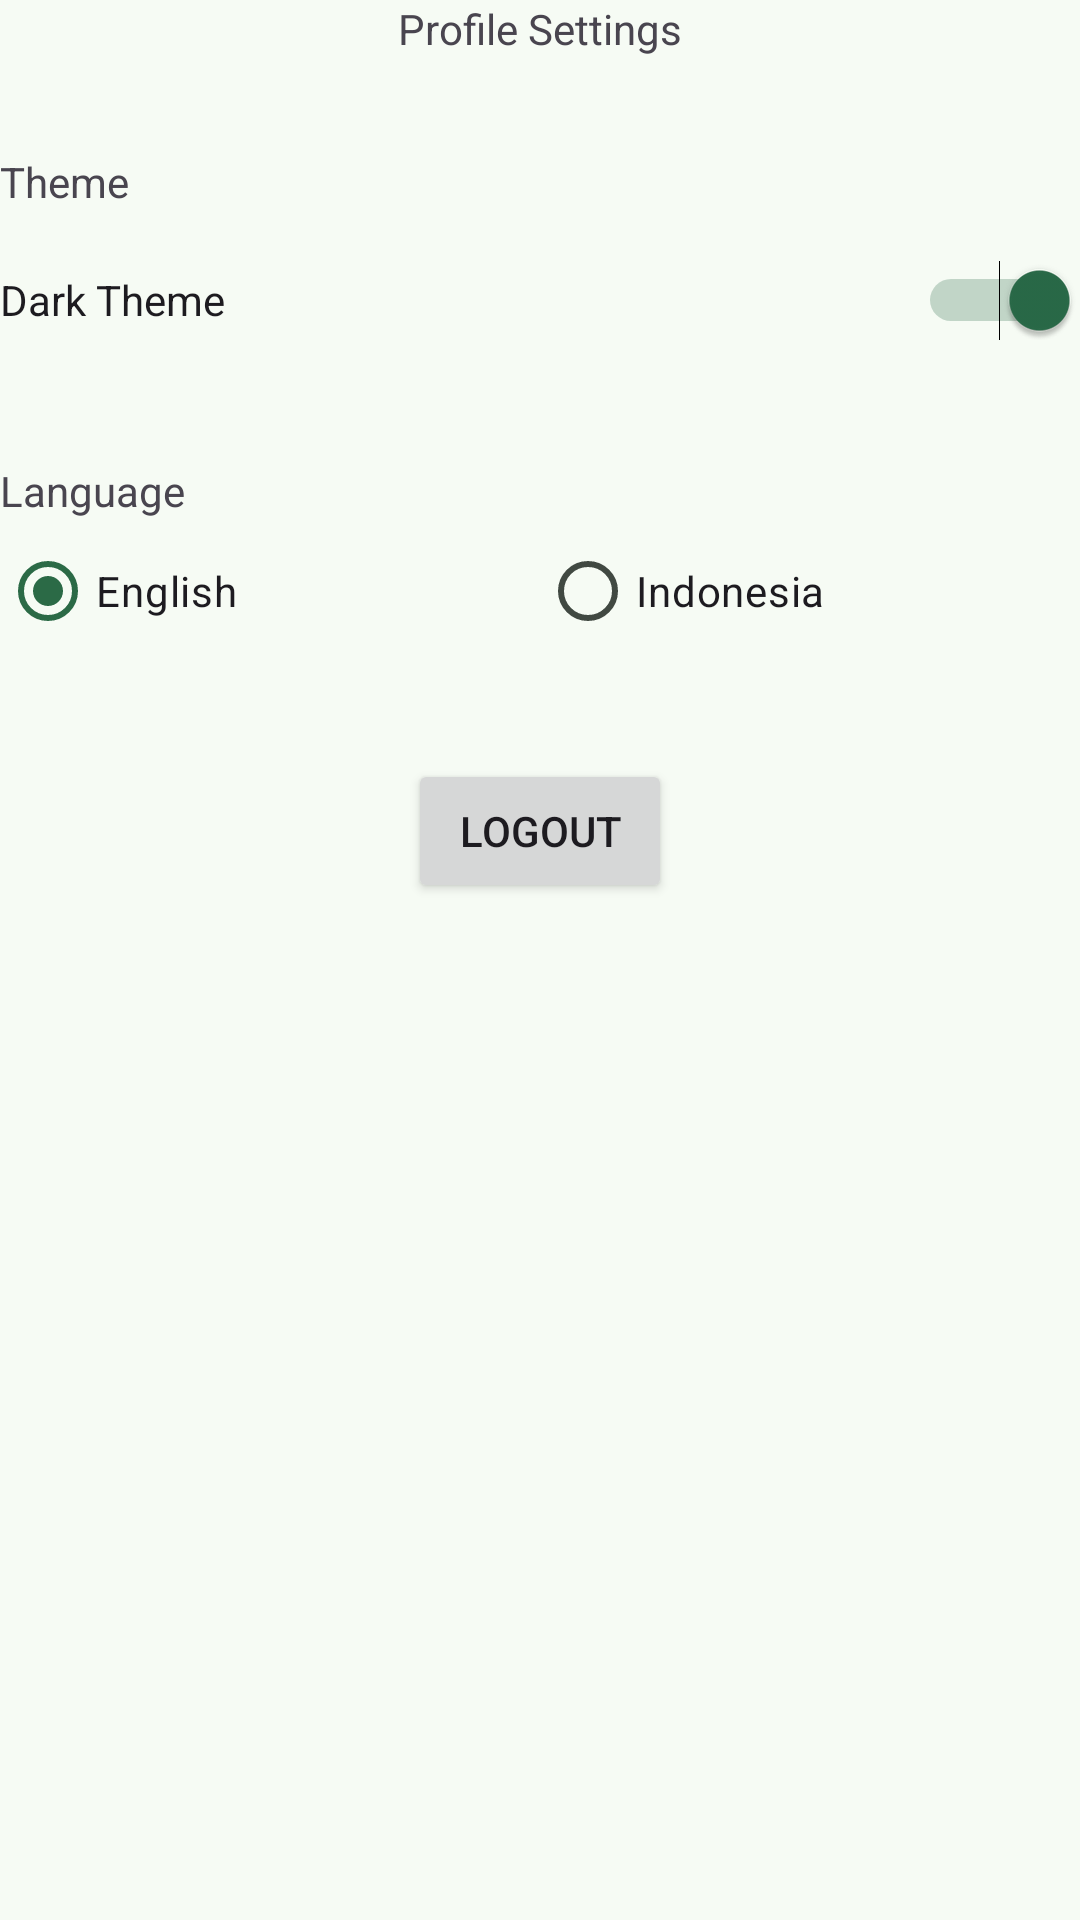

Reconstruct the res/layout file that produces this screen, plus the resources it refers to.
<!-- AndroidManifest.xml: application theme Theme.DicodingStory -->
<!-- res/layout/fragment_profile.xml -->
<?xml version="1.0" encoding="utf-8"?>
<androidx.constraintlayout.widget.ConstraintLayout xmlns:android="http://schemas.android.com/apk/res/android"
    xmlns:app="http://schemas.android.com/apk/res-auto"
    xmlns:tools="http://schemas.android.com/tools"
    android:layout_width="match_parent"
    android:layout_height="match_parent"
    tools:context=".presentation.profile.ProfileFragment"
    android:layout_marginHorizontal="@dimen/dimen_24dp">

    <TextView
        android:id="@+id/labelSwitchTv"
        android:layout_width="wrap_content"
        android:layout_height="wrap_content"
        android:layout_marginTop="32dp"
        android:text="@string/label_theme"
        app:layout_constraintStart_toStartOf="parent"
        app:layout_constraintTop_toBottomOf="@+id/profileTitleTv" />


    <Switch
        android:id="@+id/switch2"
        android:layout_width="match_parent"
        android:layout_height="60dp"
        android:text="@string/label_dark_theme"
        android:checked="true"
        app:layout_constraintEnd_toEndOf="parent"
        app:layout_constraintStart_toStartOf="parent"
        app:layout_constraintTop_toBottomOf="@+id/labelSwitchTv"
        tools:ignore="UseSwitchCompatOrMaterialXml" />

    <TextView
        android:id="@+id/profileTitleTv"
        android:layout_width="wrap_content"
        android:layout_height="wrap_content"
        android:text="@string/label_profile_settings"
        app:layout_constraintEnd_toEndOf="parent"
        app:layout_constraintStart_toStartOf="parent"
        app:layout_constraintTop_toTopOf="parent" />

    <TextView
        android:id="@+id/languageLabelTv"
        android:layout_width="wrap_content"
        android:layout_height="wrap_content"
        android:layout_marginTop="24dp"
        android:text="@string/label_language"
        app:layout_constraintStart_toStartOf="parent"
        app:layout_constraintTop_toBottomOf="@id/switch2" />

    <RadioGroup
        android:id="@+id/radioGroup"
        android:layout_width="match_parent"
        android:layout_height="wrap_content"
        android:orientation="horizontal"
        app:layout_constraintEnd_toEndOf="parent"
        app:layout_constraintStart_toStartOf="parent"
        app:layout_constraintTop_toBottomOf="@+id/languageLabelTv">

        <RadioButton
            android:id="@+id/enRadio"
            android:layout_width="0dp"
            android:layout_height="wrap_content"
            android:layout_weight="1"
            android:checked="true"
            android:text="@string/label_radio_en" />

        <RadioButton
            android:id="@+id/idRadio"
            android:layout_width="0dp"
            android:layout_height="wrap_content"
            android:layout_weight="1"
            android:text="@string/label_radio_in" />
    </RadioGroup>

    <Button
        android:id="@+id/logoutBtn"
        android:layout_width="wrap_content"
        android:layout_height="wrap_content"
        android:layout_marginTop="32dp"
        android:text="@string/label_logout"
        app:layout_constraintEnd_toEndOf="parent"
        app:layout_constraintStart_toStartOf="parent"
        app:layout_constraintTop_toBottomOf="@+id/radioGroup" />

    <ProgressBar
        android:id="@+id/progressBar5"
        style="?android:attr/progressBarStyle"
        android:visibility="gone"
        android:layout_width="wrap_content"
        android:layout_height="wrap_content"
        android:layout_marginTop="32dp"
        app:layout_constraintEnd_toEndOf="parent"
        app:layout_constraintStart_toStartOf="parent"
        app:layout_constraintTop_toBottomOf="@+id/logoutBtn" />
</androidx.constraintlayout.widget.ConstraintLayout>
<!-- resources referenced by this layout -->
<resources>
  <dimen name="dimen_24dp">24dp</dimen>
  <string name="label_dark_theme">Dark Theme</string>
  <string name="label_language">Language</string>
  <string name="label_logout">Logout</string>
  <string name="label_profile_settings">Profile Settings</string>
  <string name="label_radio_en">English</string>
  <string name="label_radio_in">Indonesia</string>
  <string name="label_theme">Theme</string>
  <style name="Theme.DicodingStory" parent="Base.Theme.DicodingStory" />
  <color name="md_theme_primary">#2B6A46</color>
  <color name="md_theme_onPrimary">#FFFFFF</color>
  <color name="md_theme_primaryContainer">#AFF2C4</color>
  <color name="md_theme_onPrimaryContainer">#002110</color>
  <color name="md_theme_secondary">#296A48</color>
  <color name="md_theme_onSecondary">#FFFFFF</color>
  <color name="md_theme_secondaryContainer">#ADF2C6</color>
  <color name="md_theme_onSecondaryContainer">#002111</color>
  <color name="md_theme_tertiary">#5B631D</color>
  <color name="md_theme_onTertiary">#FFFFFF</color>
  <color name="md_theme_tertiaryContainer">#E0E994</color>
  <color name="md_theme_onTertiaryContainer">#1A1E00</color>
  <color name="md_theme_error">#904A43</color>
  <color name="md_theme_onError">#FFFFFF</color>
  <color name="md_theme_errorContainer">#FFDAD6</color>
  <color name="md_theme_onErrorContainer">#3B0907</color>
  <color name="md_theme_background">#F6FBF4</color>
  <color name="md_theme_onBackground">#181D19</color>
  <color name="md_theme_surface">#F6FBF4</color>
  <color name="md_theme_onSurface">#181D19</color>
  <color name="md_theme_surfaceVariant">#DCE5DB</color>
  <color name="md_theme_onSurfaceVariant">#414942</color>
  <color name="md_theme_outline">#717971</color>
  <color name="md_theme_outlineVariant">#C0C9C0</color>
  <color name="md_theme_inverseSurface">#2C322D</color>
  <color name="md_theme_inverseOnSurface">#EDF2EB</color>
  <color name="md_theme_inversePrimary">#94D5A9</color>
  <color name="md_theme_primaryFixed">#AFF2C4</color>
  <color name="md_theme_onPrimaryFixed">#002110</color>
  <color name="md_theme_primaryFixedDim">#94D5A9</color>
  <color name="md_theme_onPrimaryFixedVariant">#0C5130</color>
  <color name="md_theme_secondaryFixed">#ADF2C6</color>
  <color name="md_theme_onSecondaryFixed">#002111</color>
  <color name="md_theme_secondaryFixedDim">#92D5AB</color>
  <color name="md_theme_onSecondaryFixedVariant">#075232</color>
  <color name="md_theme_tertiaryFixed">#E0E994</color>
  <color name="md_theme_onTertiaryFixed">#1A1E00</color>
  <color name="md_theme_tertiaryFixedDim">#C4CD7B</color>
  <color name="md_theme_onTertiaryFixedVariant">#444B05</color>
  <color name="icon_on_button">#F0F0F0</color>
  <color name="md_theme_surfaceBright">#F6FBF4</color>
  <color name="md_theme_surfaceContainerLowest">#FFFFFF</color>
  <color name="md_theme_surfaceContainerLow">#F0F5EE</color>
  <color name="md_theme_surfaceContainer">#EAEFE8</color>
  <color name="md_theme_surfaceContainerHigh">#E5EAE2</color>
  <color name="md_theme_surfaceContainerHighest">#DFE4DD</color>
</resources>
